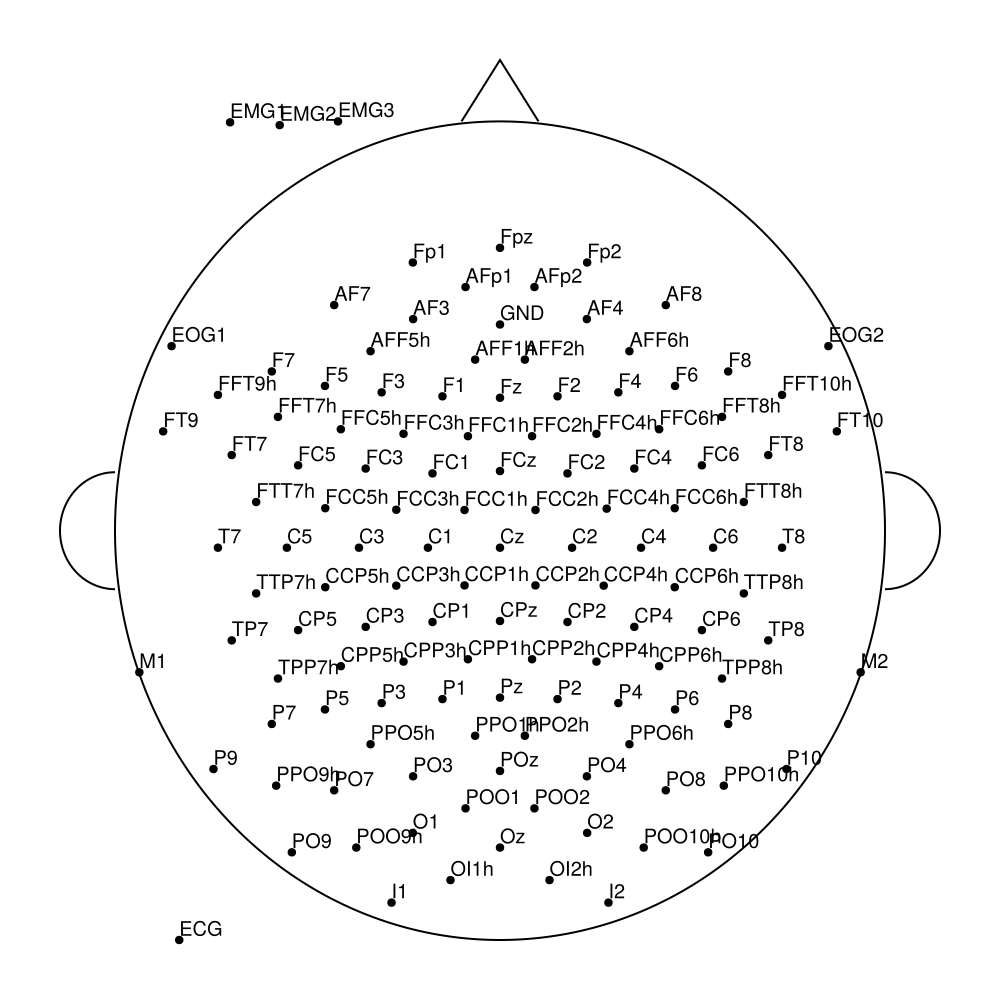

The data file committed next to this chart (first rows):
label, inc, azi
GND, 67.0, 90.0
Fp1, -90.0, -72.0
Fp2, 90.0, 72.0
F3, -60.0, -51.0
F4, 60.0, 51.0
C3, -45.0, 0.0
C4, 45.0, 0.0
P3, -60.0, 51.0
P4, 60.0, -51.0
O1, -90.0, 72.0
O2, 90.0, -72.0
F7, -90.0, -36.0
F8, 90.0, 36.0
T7, -90.0, 0.0
T8, 90.0, 0.0
P7, -90.0, 36.0
P8, 90.0, -36.0
Fpz, 90.0, 90.0
Fz, 45.0, 90.0
FCz, 23.0, 90.0
Cz, 0.0, 0.0
Pz, 45.0, -90.0
Oz, 90.0, -90.0
FT9, -113.0, -18.0
FT10, 113.0, 18.0
M1, -121.0, 18.0
M2, 121.0, -18.0
EOG1, -121.0, -30.0
EOG2, 121.0, 30.0
EMG1, -154.0, -56.0
EMG2, -145.0, -61.0
EMG3, -138.0, -68.0
ECG, -156.0, 49.0
AF3, -74.0, -68.0
AF4, 74.0, 68.0
F1, -49.0, -68.0
F2, 49.0, 68.0
F5, -74.0, -41.0
F6, 74.0, 41.0
FC1, -31.0, -46.0
FC2, 31.0, 46.0
FC3, -49.0, -29.0
FC4, 49.0, 29.0
FC5, -69.0, -21.0
FC6, 69.0, 21.0
FT7, -90.0, -18.0
FT8, 90.0, 18.0
C1, -23.0, 0.0
C2, 23.0, 0.0
C5, -68.0, 0.0
C6, 68.0, 0.0
CP1, -31.0, 46.0
CP2, 31.0, -46.0
CP3, -49.0, 29.0
CP4, 49.0, -29.0
CP5, -69.0, 21.0
CP6, 69.0, -21.0
TP7, -90.0, 18.0
TP8, 90.0, -18.0
P1, -49.0, 68.0
... 69 more rows
